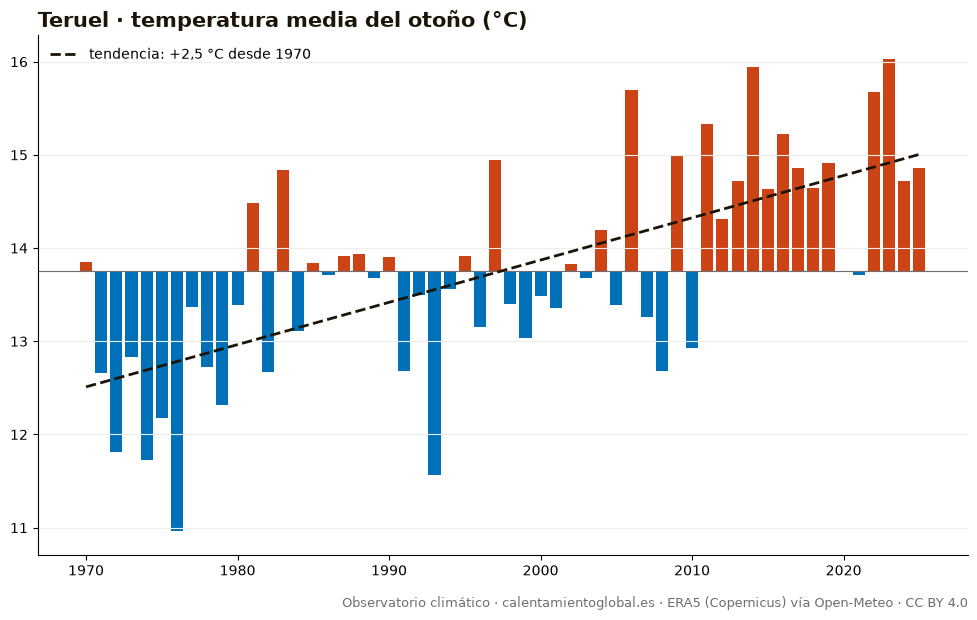

Data behind this chart, as committed beside it:
anio, temperatura_media_C, dias_sobre_normal
1970, 13.85, 52
1971, 12.66, 32
1972, 11.81, 23
1973, 12.83, 32
1974, 11.73, 24
1975, 12.18, 24
1976, 10.96, 12
1977, 13.37, 44
1978, 12.72, 28
1979, 12.32, 28
1980, 13.39, 51
1981, 14.48, 60
1982, 12.67, 25
1983, 14.84, 61
1984, 13.11, 40
1985, 13.84, 52
1986, 13.71, 43
1987, 13.91, 52
1988, 13.94, 54
1989, 13.68, 51
1990, 13.9, 46
1991, 12.68, 31
1992, 13.5, 46
1993, 11.57, 14
1994, 13.56, 40
1995, 13.91, 45
1996, 13.15, 36
1997, 14.94, 67
1998, 13.4, 39
1999, 13.03, 38
2000, 13.49, 49
2001, 13.36, 39
2002, 13.83, 44
2003, 13.68, 43
2004, 14.19, 51
2005, 13.39, 37
2006, 15.7, 72
2007, 13.26, 33
2008, 12.68, 33
2009, 14.99, 59
2010, 12.93, 35
2011, 15.33, 65
2012, 14.31, 59
2013, 14.72, 55
2014, 15.94, 76
2015, 14.63, 55
2016, 15.22, 66
2017, 14.86, 61
2018, 14.65, 60
2019, 14.91, 55
2020, 13.75, 50
2021, 13.71, 45
2022, 15.68, 74
2023, 16.03, 65
2024, 14.72, 59
2025, 14.86, 59
